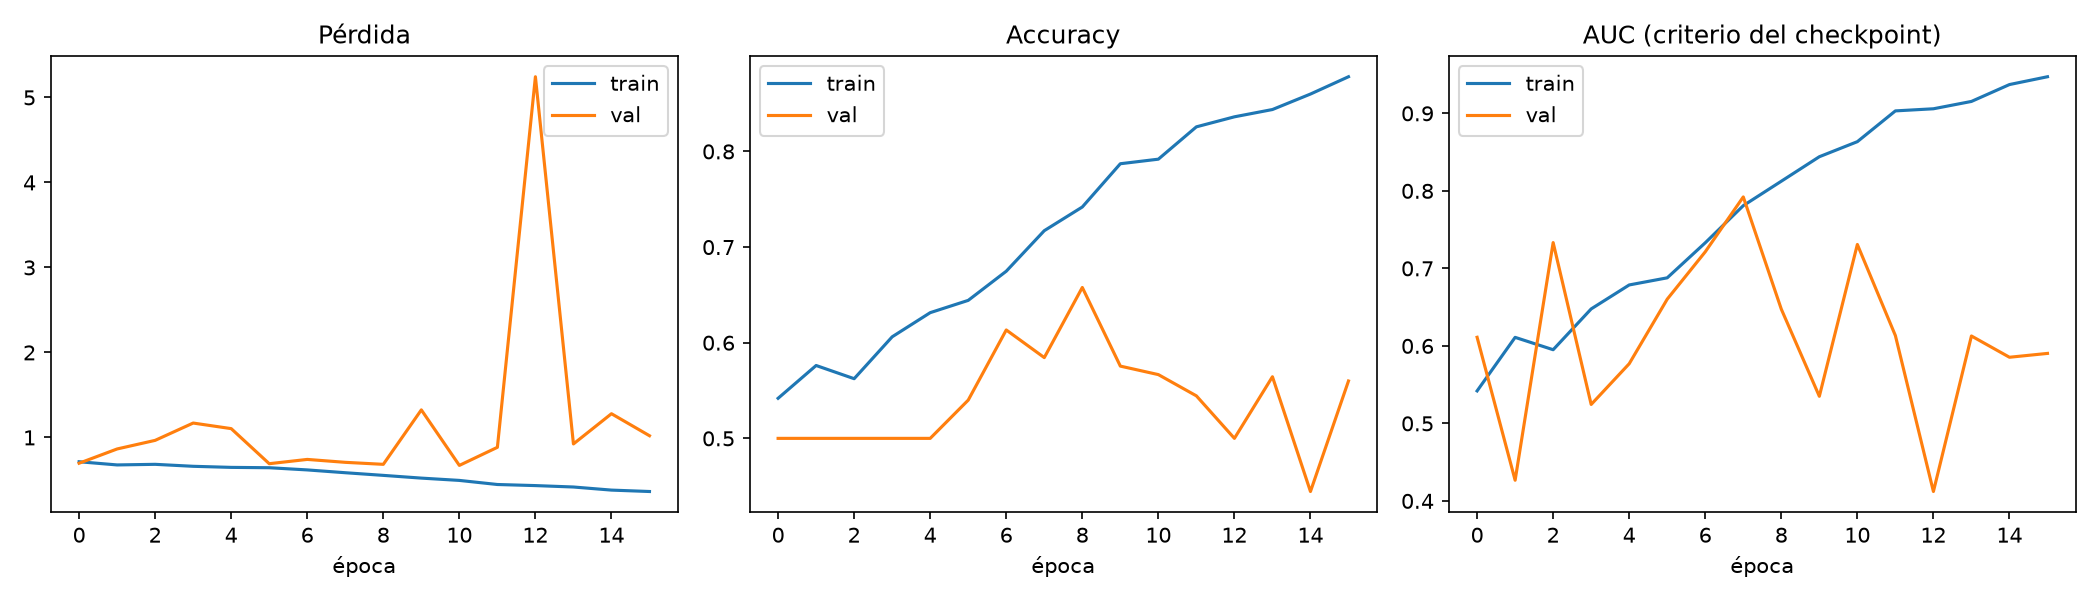

Values plotted in this chart, from the file beside it:
epoch, accuracy, auc, learning_rate, loss, precision, recall, val_accuracy, val_auc, val_loss, val_precision, val_recall
0, 0.5419, 0.5419, 0.001, 0.7142, 0.5386, 0.5848, 0.5, 0.6111, 0.6966, 0.0, 0.0
1, 0.5762, 0.611, 0.001, 0.6766, 0.5794, 0.5562, 0.5, 0.4267, 0.8645, 0.0, 0.0
2, 0.5624, 0.5951, 0.001, 0.6837, 0.559, 0.5914, 0.5, 0.7333, 0.9656, 0.0, 0.0
3, 0.6062, 0.6477, 0.001, 0.6605, 0.5991, 0.6419, 0.5, 0.5244, 1.169, 0.0, 0.0
4, 0.6314, 0.6786, 0.001, 0.6478, 0.6194, 0.6819, 0.5, 0.577, 1.104, 0.0, 0.0
5, 0.6443, 0.6878, 0.001, 0.6437, 0.6376, 0.6686, 0.54, 0.6603, 0.6911, 1.0, 0.08
6, 0.6748, 0.733, 0.0005, 0.6179, 0.6589, 0.7248, 0.6133, 0.7214, 0.7415, 1.0, 0.2267
7, 0.7171, 0.7809, 0.0005, 0.5849, 0.7096, 0.7352, 0.5844, 0.7922, 0.7072, 1.0, 0.1689
8, 0.7419, 0.8125, 0.0005, 0.5537, 0.7383, 0.7495, 0.6578, 0.6474, 0.6836, 0.6821, 0.5911
9, 0.7871, 0.8441, 0.0005, 0.5216, 0.7891, 0.7838, 0.5756, 0.535, 1.324, 0.5409, 1.0
10, 0.7919, 0.8635, 0.0005, 0.4945, 0.7916, 0.7924, 0.5667, 0.7309, 0.671, 0.5452, 0.8044
11, 0.8257, 0.9032, 0.00025, 0.4464, 0.8327, 0.8152, 0.5444, 0.6133, 0.8839, 0.5312, 0.7556
12, 0.8362, 0.9059, 0.00025, 0.4335, 0.8305, 0.8448, 0.5, 0.4121, 5.244, 0.5, 1.0
13, 0.8438, 0.9154, 0.00025, 0.4169, 0.8406, 0.8486, 0.5644, 0.6128, 0.9235, 0.5674, 0.5422
14, 0.86, 0.9372, 0.000125, 0.3805, 0.8621, 0.8571, 0.4444, 0.5853, 1.279, 0.4658, 0.7556
15, 0.8781, 0.9473, 0.000125, 0.3639, 0.8717, 0.8867, 0.56, 0.5903, 1.02, 0.5429, 0.76
